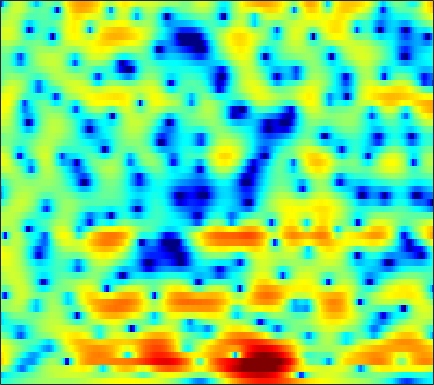

The file beside this chart, header and first rows:
-4.164, -3.9542, -3.6181, -3.2234, -2.9177, -2.5223, -2.1395, -1.8516, -1.494, -1.1662, -0.82704, -0.60482, -0.32254, -0.062915, 0.11454, 0.34846, 0.55547, 0.70019, 0.87077, 1.0086, 1.1423, 1.2262, 1.3016, 1.3468
-7.769, -6.755, -5.701, -4.913, -4.458, -3.989, -3.611, -3.374, -3.089, -2.815, -2.51, -2.26, -1.898, -1.502, -1.175, -0.7403, -0.2959, 0.03288, 0.4573, 0.8525, 1.211, 1.467, 1.777, 2.051
1.691, 1.184, 0.3793, -0.6416, -1.56, -3.039, -4.857, -6.473, -8.848, -10.82, -10.93, -9.758, -7.689, -5.774, -4.533, -3.107, -1.879, -1.096, -0.1716, 0.5785, 1.22, 1.618, 2.039, 2.336
7.047, 6.246, 5.009, 3.555, 2.321, 0.4805, -1.588, -3.224, -5.284, -7.015, -8.112, -8.666, -9.313, -9.805, -9.938, -9.465, -7.815, -6.141, -4.041, -2.287, -0.8674, -0.02987, 0.7565, 1.178
6.272, 5.694, 4.817, 3.846, 3.059, 1.958, 0.7776, -0.1476, -1.426, -2.716, -4.09, -5.166, -6.576, -7.992, -8.843, -9.27, -8.742, -7.987, -6.781, -5.585, -4.47, -3.75, -2.889, -2.131
5.212, 4.85, 4.28, 3.676, 3.17, 2.458, 1.719, 1.168, 0.385, -0.3855, -1.139, -1.704, -2.392, -3.09, -3.569, -4.253, -4.931, -5.505, -6.39, -7.452, -8.746, -9.65, -10.1, -8.923
3.422, 3.171, 2.717, 2.15, 1.638, 0.9448, 0.2195, -0.2905, -0.8794, -1.325, -1.609, -1.737, -1.798, -1.894, -1.953, -2.115, -2.418, -2.763, -3.398, -4.277, -5.344, -6.086, -6.504, -5.767
-0.424, -0.6225, -1.129, -1.939, -2.79, -4.298, -6.318, -8.211, -11.07, -12.55, -10.78, -8.728, -6.312, -4.433, -3.349, -2.228, -1.41, -0.9313, -0.4227, -0.03423, 0.3135, 0.5724, 0.9484, 1.404
-3.732, -3.652, -3.743, -4.078, -4.507, -5.355, -6.446, -7.416, -8.512, -8.809, -8.019, -6.882, -5.282, -3.775, -2.773, -1.644, -0.6978, -0.09938, 0.5812, 1.145, 1.624, 1.943, 2.324, 2.643
-6.736, -5.814, -4.816, -4.058, -3.64, -3.283, -3.077, -2.978, -2.833, -2.639, -2.375, -2.109, -1.677, -1.197, -0.8257, -0.3342, 0.1557, 0.5172, 0.9672, 1.39, 1.77, 2.018, 2.279, 2.463
-6.526, -4.902, -3.293, -2.156, -1.531, -0.895, -0.4484, -0.2404, -0.1018, -0.07378, -0.1342, -0.2363, -0.4276, -0.6249, -0.7447, -0.8208, -0.73, -0.5441, -0.1389, 0.3768, 0.9179, 1.287, 1.704, 1.974
-0.1129, 0.1097, 0.4945, 0.9267, 1.216, 1.53, 1.728, 1.782, 1.705, 1.397, 0.8221, 0.1795, -0.998, -2.631, -4.152, -6.408, -7.842, -7.338, -5.226, -2.991, -1.213, -0.1958, 0.7781, 1.367
0.8587, 0.4298, 0.2702, 0.5653, 0.9844, 1.632, 2.199, 2.475, 2.624, 2.474, 1.978, 1.351, 0.1388, -1.568, -3.171, -5.547, -7.124, -6.72, -4.777, -2.698, -1.093, -0.191, 0.6452, 1.092
-6.066, -11.65, -15.05, -6.851, -3.442, -0.582, 1.221, 2.126, 2.852, 3.138, 3.071, 2.82, 2.272, 1.552, 0.9535, 0.1913, -0.3959, -0.683, -0.8142, -0.6985, -0.42, -0.1389, 0.2032, 0.461
-1.023, -1.559, -1.624, -0.8858, -0.05786, 1.083, 2.03, 2.572, 3.008, 3.152, 3.003, 2.708, 2.103, 1.258, 0.4839, -0.7299, -2.138, -3.251, -4.645, -5.546, -5.504, -4.881, -3.718, -2.529
1.039, 1.363, 1.771, 2.167, 2.459, 2.799, 3.038, 3.123, 3.099, 2.89, 2.474, 2.019, 1.192, 0.09334, -0.9413, -2.676, -4.957, -7.242, -11.6, -18.9, -17.22, -12.14, -8.006, -5.387
1.259, 1.83, 2.398, 2.783, 2.972, 3.101, 3.098, 3.001, 2.753, 2.351, 1.8, 1.29, 0.4794, -0.4705, -1.272, -2.428, -3.643, -4.532, -5.55, -6.181, -6.236, -5.909, -5.167, -4.299
2.443, 2.768, 3.077, 3.243, 3.28, 3.206, 3.006, 2.763, 2.335, 1.776, 1.094, 0.5175, -0.3227, -1.219, -1.897, -2.762, -3.528, -4.004, -4.448, -4.653, -4.613, -4.452, -4.106, -3.682
3.925, 3.979, 3.979, 3.89, 3.753, 3.473, 3.064, 2.675, 2.03, 1.244, 0.3186, -0.4744, -1.642, -2.916, -3.904, -5.182, -6.266, -6.809, -7.102, -6.877, -6.289, -5.731, -4.918, -4.127
4.748, 4.633, 4.435, 4.175, 3.933, 3.535, 3.021, 2.554, 1.782, 0.8268, -0.3495, -1.403, -3.078, -5.137, -7.004, -10.1, -14.14, -17.4, -17.41, -13.59, -10.4, -8.527, -6.52, -4.923
4.376, 4.079, 3.749, 3.478, 3.297, 3.032, 2.686, 2.321, 1.674, 0.8117, -0.3072, -1.316, -2.933, -4.865, -6.554, -9.112, -11.81, -13.35, -13.75, -12.35, -10.35, -8.788, -6.795, -4.901
2.02, 1.093, 0.4971, 0.7848, 1.303, 1.958, 2.329, 2.358, 2.084, 1.444, 0.5367, -0.2894, -1.528, -2.877, -3.935, -5.39, -6.871, -8.02, -9.611, -11.08, -11.56, -10.47, -7.671, -4.657
-2.491, -8.148, -15.22, -4.77, -1.398, 1.009, 2.082, 2.3, 1.953, 1.015, -0.3969, -1.598, -3.105, -4.117, -4.507, -4.796, -5.275, -5.919, -7.462, -9.94, -12.23, -10.78, -6.399, -2.611
1.786, 1.244, 0.8848, 1.031, 1.306, 1.579, 1.503, 1.105, 0.003965, -1.88, -4.888, -8.406, -17.65, -20.36, -12.36, -8.062, -5.961, -5.056, -4.292, -3.762, -3.107, -2.421, -1.289, -0.02318
2.472, 2.467, 2.419, 2.337, 2.228, 1.982, 1.555, 1.076, 0.1743, -1.05, -2.526, -3.689, -4.962, -5.514, -5.412, -4.886, -4.257, -3.836, -3.356, -2.893, -2.403, -1.974, -1.32, -0.5886
1.803, 1.986, 2.189, 2.326, 2.37, 2.324, 2.15, 1.927, 1.513, 0.9781, 0.351, -0.1458, -0.7891, -1.389, -1.797, -2.323, -2.846, -3.249, -3.805, -4.28, -4.511, -4.43, -3.897, -2.994
0.06474, 0.5376, 1.162, 1.722, 2.076, 2.437, 2.652, 2.716, 2.674, 2.494, 2.185, 1.87, 1.332, 0.6591, 0.04551, -0.9522, -2.237, -3.457, -5.568, -8.539, -12.51, -14.43, -11.37, -7.399
-4.118, -2.875, -1.365, -0.08471, 0.7144, 1.575, 2.211, 2.55, 2.827, 2.918, 2.836, 2.665, 2.289, 1.737, 1.195, 0.2786, -0.8991, -1.992, -3.77, -5.888, -7.907, -8.586, -7.566, -5.49
-9.487, -6.892, -4.269, -2.306, -1.144, 0.07043, 0.9783, 1.488, 1.965, 2.241, 2.337, 2.303, 2.137, 1.838, 1.533, 1.03, 0.4352, -0.0554, -0.7238, -1.327, -1.753, -1.897, -1.831, -1.535
-8, -6.312, -4.325, -2.684, -1.669, -0.577, 0.2479, 0.707, 1.147, 1.419, 1.549, 1.571, 1.518, 1.399, 1.277, 1.088, 0.8823, 0.7257, 0.5292, 0.3571, 0.216, 0.142, 0.07147, 0.02819
-4.572, -3.558, -2.35, -1.325, -0.6903, -0.02596, 0.4379, 0.6662, 0.8255, 0.8481, 0.7741, 0.6839, 0.546, 0.4384, 0.3993, 0.4136, 0.497, 0.5915, 0.7284, 0.8477, 0.9218, 0.9323, 0.879, 0.7437
-1.097, -0.4318, 0.2806, 0.7948, 1.046, 1.205, 1.173, 1.037, 0.7006, 0.202, -0.4258, -0.9459, -1.598, -2.043, -2.115, -1.801, -1.128, -0.5248, 0.2456, 0.8712, 1.299, 1.47, 1.507, 1.322
2.206, 2.544, 2.779, 2.766, 2.603, 2.189, 1.578, 0.9982, 0.07013, -1.056, -2.5, -3.914, -6.518, -10.11, -11.97, -8.976, -4.898, -2.623, -0.4446, 0.9657, 1.787, 2.083, 2.09, 1.703
4.175, 4.181, 3.927, 3.342, 2.678, 1.503, 0.03543, -1.172, -2.658, -3.772, -4.555, -5.153, -6.244, -7.489, -7.669, -5.878, -3.095, -1.226, 0.6945, 1.966, 2.618, 2.729, 2.381, 1.475
4.048, 3.886, 3.362, 2.415, 1.347, -0.6827, -3.739, -7.166, -14.82, -15.99, -9.215, -6.482, -4.189, -2.622, -1.643, -0.3913, 0.8235, 1.645, 2.545, 3.141, 3.365, 3.244, 2.664, 1.525
1.575, 1.626, 1.398, 0.7901, 0.07081, -1.265, -2.972, -4.381, -5.913, -6.232, -5.26, -4.191, -2.744, -1.456, -0.6065, 0.3918, 1.25, 1.798, 2.373, 2.733, 2.855, 2.774, 2.41, 1.741
-0.9922, -0.4718, -0.1454, -0.1773, -0.3867, -0.8615, -1.453, -1.884, -2.367, -2.629, -2.606, -2.425, -2.013, -1.458, -0.9839, -0.322, 0.3239, 0.7811, 1.313, 1.727, 1.984, 2.07, 2.027, 1.821
-1.101, -0.5198, -0.0853, 0.02455, -0.0746, -0.3856, -0.8587, -1.279, -1.874, -2.437, -2.898, -3.115, -3.195, -2.98, -2.627, -1.959, -1.163, -0.5514, 0.2227, 0.8943, 1.427, 1.72, 1.975, 2.08
0.9481, 1.151, 1.222, 1.059, 0.7782, 0.203, -0.6014, -1.362, -2.556, -3.969, -5.556, -6.75, -7.926, -7.982, -7.168, -5.471, -3.666, -2.435, -1.02, 0.1234, 1.016, 1.534, 2.042, 2.35
2.885, 2.825, 2.58, 2.116, 1.616, 0.7206, -0.454, -1.547, -3.317, -5.571, -8.581, -11.77, -19.39, -23.33, -14.78, -9.182, -5.766, -3.89, -1.976, -0.5227, 0.5619, 1.179, 1.777, 2.148
3.957, 3.852, 3.516, 2.926, 2.303, 1.209, -0.1697, -1.389, -3.226, -5.173, -7.047, -8.231, -9.147, -8.954, -8.1, -6.428, -4.592, -3.322, -1.871, -0.7141, 0.1568, 0.6335, 1.067, 1.31
4.695, 4.74, 4.534, 3.991, 3.345, 2.131, 0.4819, -1.059, -3.567, -6.552, -9.421, -10.52, -9.754, -7.832, -6.364, -4.638, -3.202, -2.285, -1.281, -0.5756, -0.1444, 0.01428, 0.02548, -0.124
4.887, 5.215, 5.319, 5.032, 4.548, 3.528, 1.973, 0.4248, -2.328, -6.147, -11.2, -13.56, -10.33, -6.935, -5.179, -3.536, -2.424, -1.832, -1.306, -1.043, -1.112, -1.416, -2.227, -3.554
3.502, 4.13, 4.637, 4.775, 4.633, 4.13, 3.284, 2.437, 1.109, -0.3244, -1.636, -2.372, -2.951, -3.224, -3.353, -3.549, -3.702, -3.763, -3.706, -3.528, -3.464, -3.691, -4.602, -6.57
1.224, 2.164, 3.081, 3.623, 3.802, 3.753, 3.451, 3.061, 2.38, 1.545, 0.6089, -0.1568, -1.33, -2.742, -4.068, -6.378, -9.44, -11.65, -11.46, -8.617, -6.194, -4.978, -4.023, -3.591
-0.8495, 0.2674, 1.356, 2.063, 2.382, 2.565, 2.499, 2.323, 1.923, 1.375, 0.6618, 0.005605, -1.061, -2.437, -3.747, -5.996, -8.866, -10.82, -10.65, -7.849, -5.244, -3.732, -2.225, -1.149
-1.68, -0.8831, -0.1013, 0.3928, 0.5987, 0.6962, 0.6056, 0.4623, 0.1991, -0.1111, -0.458, -0.7379, -1.145, -1.62, -2.014, -2.516, -2.906, -3.015, -2.802, -2.233, -1.443, -0.8193, -0.02883, 0.6466
-1.705, -1.318, -0.9923, -0.9193, -1.032, -1.392, -1.896, -2.316, -2.768, -2.973, -2.844, -2.578, -2.122, -1.642, -1.307, -0.9057, -0.5252, -0.2398, 0.1619, 0.5924, 1.034, 1.352, 1.728, 2.028
-1.616, -1.38, -1.335, -1.669, -2.2, -3.368, -5.092, -6.807, -9.291, -10.24, -8.367, -6.426, -4.178, -2.43, -1.404, -0.3298, 0.5055, 1.013, 1.567, 2.012, 2.368, 2.581, 2.785, 2.894
-1.432, -1.092, -1.027, -1.401, -2.007, -3.312, -5.357, -7.535, -11.35, -13.28, -9.846, -7.104, -4.346, -2.366, -1.238, -0.07127, 0.791, 1.293, 1.799, 2.151, 2.386, 2.502, 2.595, 2.622
-0.5305, -0.1066, 0.1341, 0.03727, -0.2439, -0.8501, -1.661, -2.295, -3.009, -3.31, -3.082, -2.66, -1.93, -1.165, -0.6273, -0.008074, 0.483, 0.747, 0.97, 1.048, 0.9969, 0.9026, 0.7603, 0.6732
1.237, 1.615, 1.926, 1.994, 1.9, 1.602, 1.159, 0.7762, 0.2428, -0.2475, -0.6562, -0.8628, -0.988, -0.9545, -0.8417, -0.6328, -0.4302, -0.354, -0.4206, -0.7399, -1.368, -2.038, -3.099, -3.965
2.703, 3.091, 3.424, 3.534, 3.47, 3.18, 2.671, 2.134, 1.24, 0.1277, -1.145, -2.125, -3.24, -3.775, -3.684, -3.094, -2.413, -2.021, -1.853, -2.212, -3.235, -4.6, -7.739, -14.55
2.632, 3.127, 3.551, 3.727, 3.689, 3.398, 2.803, 2.119, 0.8469, -0.9589, -3.518, -6.274, -12.12, -19.66, -13.45, -7.984, -5.09, -3.796, -2.826, -2.525, -2.756, -3.202, -3.982, -4.626
1.446, 2.004, 2.55, 2.86, 2.931, 2.802, 2.379, 1.862, 0.8486, -0.5288, -2.338, -3.896, -5.926, -6.988, -6.707, -5.475, -4.144, -3.358, -2.607, -2.168, -2.001, -2.002, -2.055, -2.019
0.2356, 0.7617, 1.411, 1.948, 2.241, 2.445, 2.414, 2.239, 1.787, 1.111, 0.3018, -0.3359, -1.134, -1.73, -1.993, -2.094, -2.02, -1.885, -1.704, -1.592, -1.616, -1.756, -2.129, -2.636
-2.095, -1.422, -0.268, 0.9068, 1.669, 2.442, 2.908, 3.043, 2.991, 2.662, 2.127, 1.599, 0.7909, -0.07138, -0.6886, -1.364, -1.726, -1.745, -1.542, -1.288, -1.191, -1.342, -2.031, -3.579
-13.09, -8.752, -4.199, -1.275, 0.2539, 1.684, 2.549, 2.894, 3.007, 2.781, 2.182, 1.501, 0.2419, -1.51, -3.211, -5.92, -7.774, -7.189, -4.784, -2.595, -1.15, -0.5425, -0.2942, -0.6602
